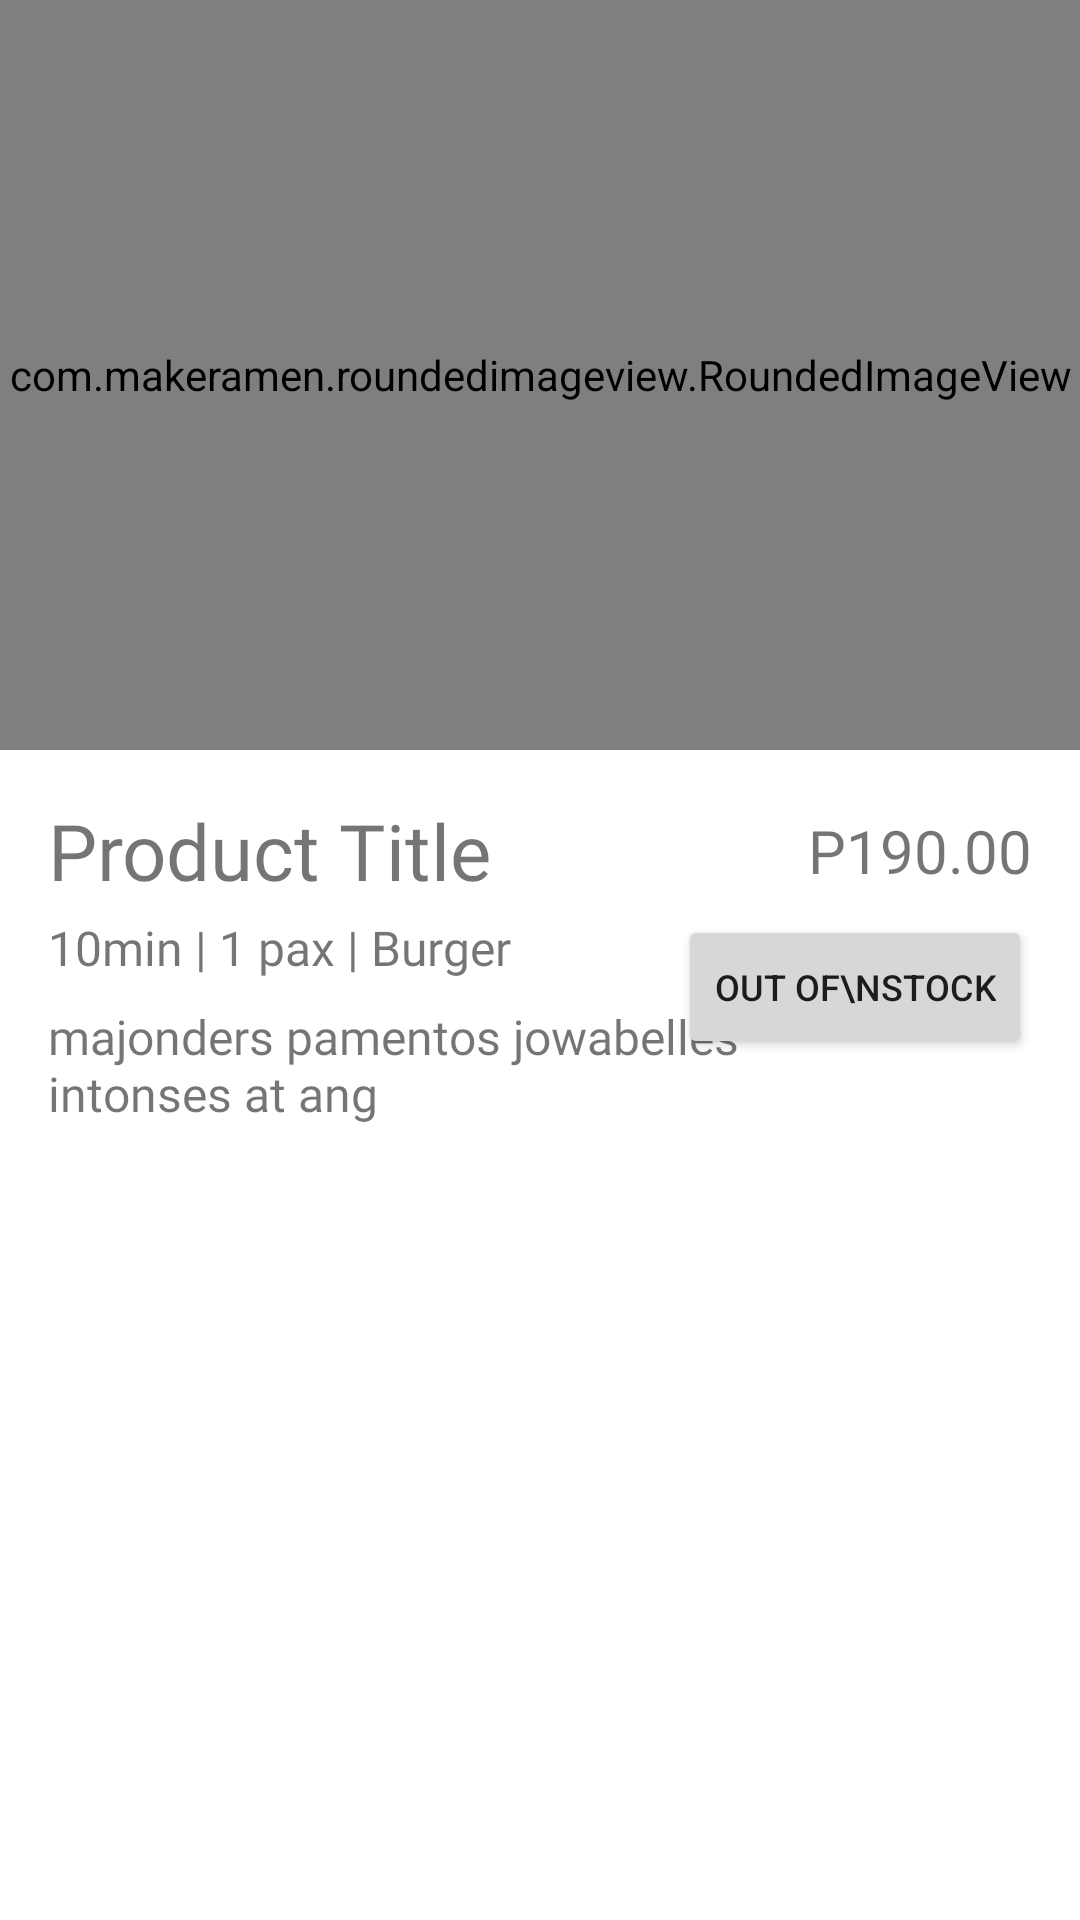

Write the Android layout XML for this screen, with the resource values it uses.
<!-- AndroidManifest.xml: application theme Theme.Merchant -->
<!-- res/layout/product_bottom_sheet_layout.xml -->
<?xml version="1.0" encoding="utf-8"?>
<LinearLayout xmlns:android="http://schemas.android.com/apk/res/android"
    xmlns:app="http://schemas.android.com/apk/res-auto"
    xmlns:tools="http://schemas.android.com/tools"
    android:id="@+id/product_bottomSheet_container"
    android:layout_width="match_parent"
    android:layout_height="wrap_content"
    android:background="@drawable/product_bottom_sheet_background"
    android:orientation="vertical">

    <com.makeramen.roundedimageview.RoundedImageView
        android:id="@+id/iv_product_imagee2"
        android:layout_width="match_parent"
        android:layout_height="250dp"
        android:background="@drawable/product_bottom_sheet_background"
        android:backgroundTintMode="add"
        android:scaleType="centerCrop"
        android:src="@drawable/ad_banner"
        app:riv_corner_radius_top_left="30dp"
        app:riv_corner_radius_top_right="30dp" />

    <androidx.constraintlayout.widget.ConstraintLayout
        android:id="@+id/constraintLayout3"
        android:layout_width="match_parent"
        android:layout_height="wrap_content"
        android:paddingBottom="16dp">

        <TextView
            android:id="@+id/tv_product_namee2"
            android:layout_width="290dp"
            android:layout_height="wrap_content"
            android:layout_marginStart="16dp"
            android:layout_marginTop="16dp"
            android:fontFamily="@font/robotobold"
            android:text="Product Title"
            android:textSize="26sp"
            app:layout_constraintStart_toStartOf="parent"
            app:layout_constraintTop_toTopOf="parent" />

        <TextView
            android:id="@+id/tv_product_pricee2"
            android:layout_width="wrap_content"
            android:layout_height="wrap_content"
            android:layout_marginEnd="16dp"
            android:fontFamily="@font/robotobold"
            android:text="P190.00"
            android:textSize="20sp"
            app:layout_constraintBottom_toBottomOf="@+id/tv_product_namee2"
            app:layout_constraintEnd_toEndOf="parent"
            app:layout_constraintTop_toTopOf="@+id/tv_product_namee2" />

        <TextView
            android:id="@+id/tv_product_description2"
            android:layout_width="285dp"
            android:layout_height="wrap_content"
            android:layout_marginStart="16dp"
            android:layout_marginTop="8dp"
            android:fontFamily="@font/robotoregular"
            android:text="majonders pamentos jowabelles intonses at ang"
            android:textSize="16sp"
            app:layout_constraintStart_toStartOf="parent"
            app:layout_constraintTop_toBottomOf="@+id/tv_product_info" />

        <TextView
            android:id="@+id/tv_product_info"
            android:layout_width="wrap_content"
            android:layout_height="wrap_content"
            android:layout_marginTop="4dp"
            android:fontFamily="@font/robotoregular"
            android:text="10min | 1 pax | Burger"
            android:textSize="16sp"
            app:layout_constraintStart_toStartOf="@+id/tv_product_namee2"
            app:layout_constraintTop_toBottomOf="@+id/tv_product_namee2" />

        <Button
            android:id="@+id/btn_stock"
            android:layout_width="wrap_content"
            android:layout_height="wrap_content"
            android:layout_marginTop="8dp"
            android:layout_marginEnd="16dp"
            android:text="Out of\nStock"
            android:textSize="12sp"
            app:layout_constraintEnd_toEndOf="parent"
            app:layout_constraintTop_toBottomOf="@+id/tv_product_pricee2" />
    </androidx.constraintlayout.widget.ConstraintLayout>
</LinearLayout>
<!-- resources referenced by this layout -->
<resources>
  <style name="Theme.Merchant" parent="Theme.MaterialComponents.DayNight.DarkActionBar">
          
          <item name="colorPrimary">@color/teal_200</item>
          <item name="colorPrimaryVariant">@color/purple_700</item>
          <item name="colorOnPrimary">@color/white</item>
          
          <item name="colorSecondary">@color/teal_200</item>
          <item name="colorSecondaryVariant">@color/teal_700</item>
          <item name="colorOnSecondary">@color/black</item>
          
          <item name="android:statusBarColor">?attr/colorPrimaryVariant</item>
          
          
      </style>
  <color name="teal_200">#FF03DAC5</color>
  <color name="purple_700">#FF3700B3</color>
  <color name="white">#FFFFFFFF</color>
  <color name="teal_700">#FF018786</color>
  <color name="black">#FF000000</color>
</resources>
